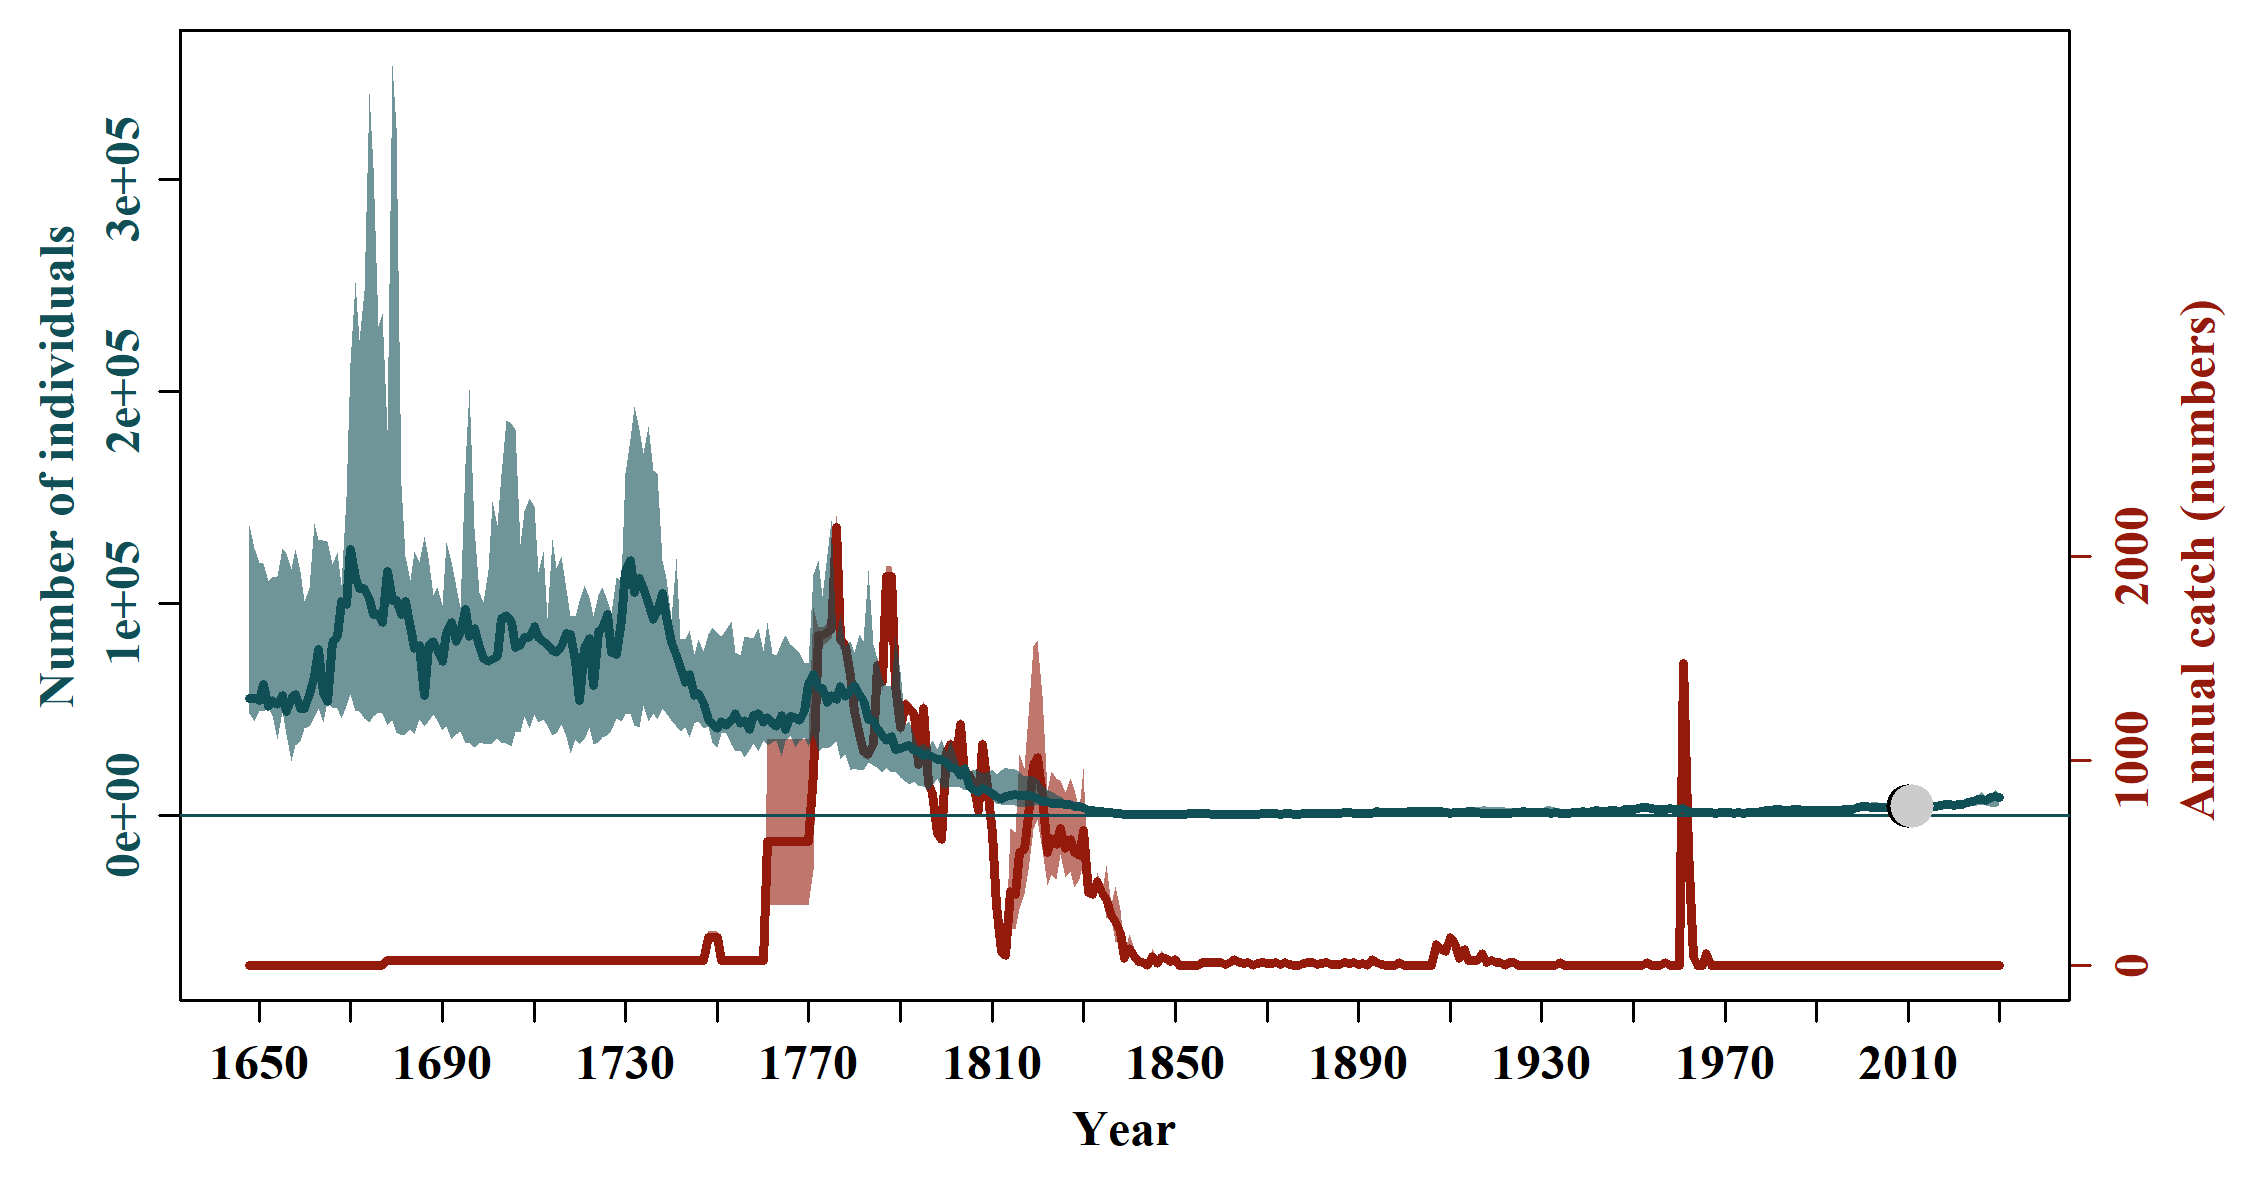

The table this chart was drawn from, first rows:
, N_1648, N_1649, N_1650, N_1651, N_1652, N_1653, N_1654, N_1655, N_1656, N_1657, N_1658, N_1659, N_1660, N_1661, N_1662, N_1663, N_1664, N_1665, N_1666, N_1667, N_1668, N_1669, N_1670
mean, 372046, 361824, 425232, 422779, 406247, 478365, 359700, 383570, 398082, 386225, 466170, 386879, 391426, 377680, 311645, 313034, 270032, 299891, 276571, 319273, 330336, 387202, 386092
median, 54876, 55257, 54232, 61658, 51287, 54090, 52447, 56647, 48942, 55095, 56959, 50235, 50255, 57157, 65363, 78089, 57366, 53800, 81694, 84247, 100858, 99181, 125153
2.5%PI, 24554, 20441, 23040, 28886, 28791, 20860, 24438, 24546, 22557, 18233, 18764, 21127, 20324, 19480, 15929, 13778, 20551, 20655, 18560, 17301, 19866, 21707, 20036
97.5%PI, 4484631, 4112115, 5400587, 4772313, 5065264, 6935452, 4495764, 4642726, 4621068, 4668589, 5907680, 4865925, 4467575, 4186684, 2941785, 2893816, 2476947, 2999541, 2771267, 3453331, 3640552, 4482861, 4731720
5%PI, 24554, 20441, 23040, 29042, 38731, 28290, 31353, 28453, 23055, 18233, 18764, 21206, 22552, 22480, 15929, 13778, 20849, 20655, 19370, 17301, 19866, 23677, 20036
95%PI, 2297817, 2800997, 2784390, 3577846, 2673505, 2228164, 2332448, 2724480, 3311821, 2934958, 3419801, 2584335, 3220547, 3182391, 2842607, 2794890, 2300333, 2234452, 1795862, 2121836, 2120533, 2314781, 1537832
min, 19153, 15688, 13005, 14109, 14781, 13634, 13890, 13694, 13487, 14114, 16186, 16883, 15468, 17212, 15694, 13778, 16476, 13759, 10708, 17301, 14578, 16271, 18213
max, 4484631, 4112115, 5400587, 4772313, 5065264, 6935452, 4495764, 4642726, 4621068, 4668589, 5907680, 4865925, 4467575, 4186684, 2941785, 2893816, 2636740, 3691765, 2771267, 3453331, 3640552, 4482861, 4731720
n, 100, 100, 100, 100, 100, 100, 100, 100, 100, 100, 100, 100, 100, 100, 100, 100, 100, 100, 100, 100, 100, 100, 100
